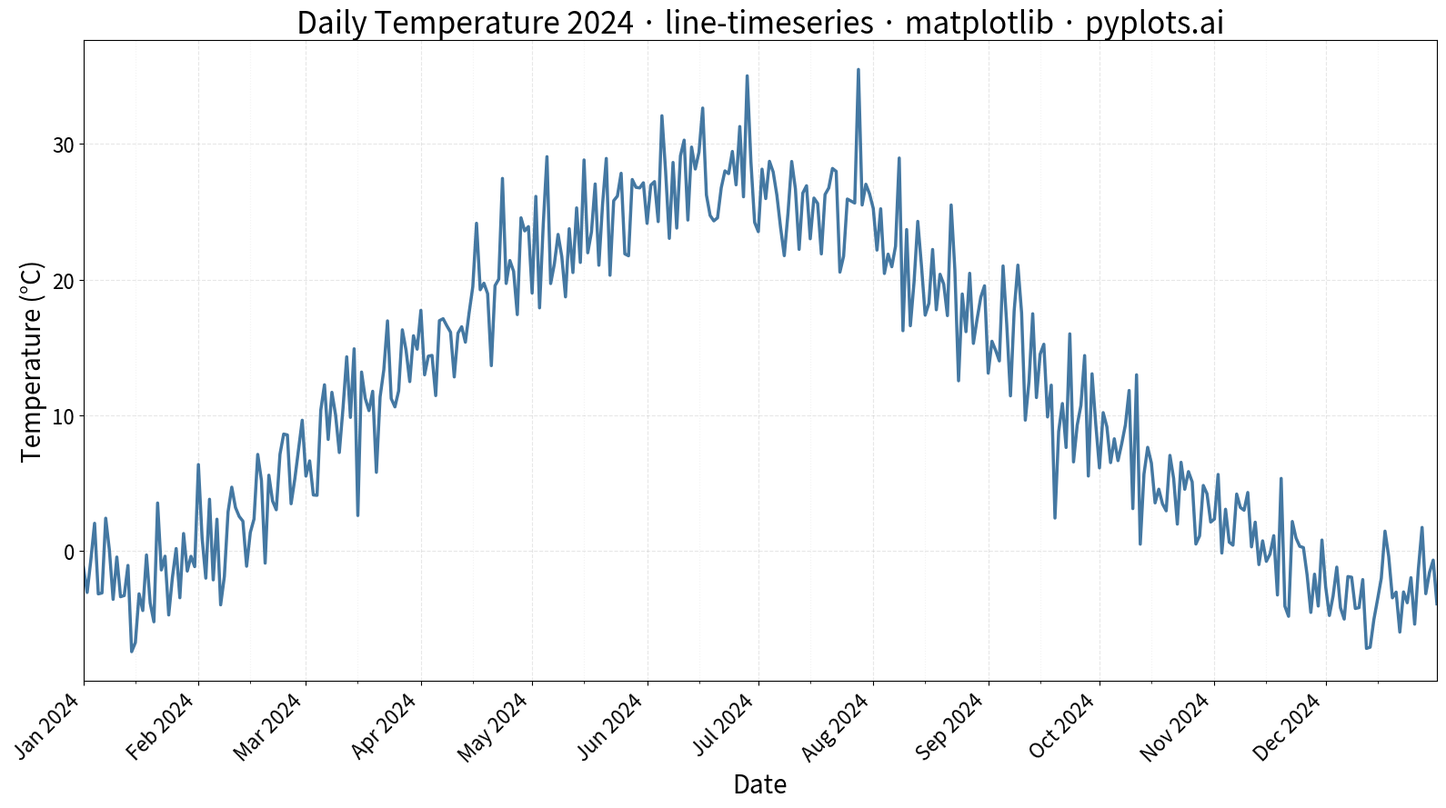

Source code (Python):
""" pyplots.ai
line-timeseries: Time Series Line Plot
Library: matplotlib 3.10.8 | Python 3.13.11
Quality: 92/100 | Created: 2025-12-26
"""

import matplotlib.dates as mdates
import matplotlib.pyplot as plt
import numpy as np
import pandas as pd


# Data - Daily temperature readings over one year
np.random.seed(42)
dates = pd.date_range(start="2024-01-01", end="2024-12-31", freq="D")

# Simulate realistic temperature pattern with seasonal variation
day_of_year = np.arange(len(dates))
seasonal = 15 * np.sin(2 * np.pi * (day_of_year - 80) / 365)  # Peak in summer
baseline = 12  # Average temperature
noise = np.random.randn(len(dates)) * 3
temperature = baseline + seasonal + noise

# Create figure (16:9 aspect ratio for landscape)
fig, ax = plt.subplots(figsize=(16, 9))

# Plot
ax.plot(dates, temperature, linewidth=2.5, color="#306998", alpha=0.9)

# Smart date formatting based on time range
ax.xaxis.set_major_locator(mdates.MonthLocator())
ax.xaxis.set_major_formatter(mdates.DateFormatter("%b %Y"))
ax.xaxis.set_minor_locator(mdates.MonthLocator(bymonthday=15))

# Rotate labels to prevent overlap
plt.setp(ax.xaxis.get_majorticklabels(), rotation=45, ha="right")

# Labels and styling
ax.set_xlabel("Date", fontsize=20)
ax.set_ylabel("Temperature (°C)", fontsize=20)
ax.set_title("Daily Temperature 2024 · line-timeseries · matplotlib · pyplots.ai", fontsize=24)
ax.tick_params(axis="both", labelsize=16)

# Grid for readability
ax.grid(True, alpha=0.3, linestyle="--", which="major")
ax.grid(True, alpha=0.15, linestyle=":", which="minor")

# Set axis limits with padding
ax.set_xlim(dates[0], dates[-1])
ax.margins(y=0.05)

plt.tight_layout()
plt.savefig("plot.png", dpi=300, bbox_inches="tight")
